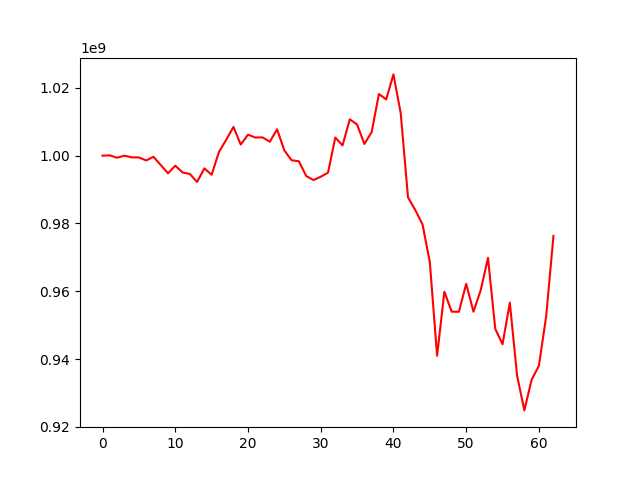

The data file committed next to this chart (first rows):
, 0
0, 1000000000
1, 1000087516
2, 999396036
3, 1000014486
4, 999497909
5, 999482144
6, 998585022
7, 999665975
8, 997258997
9, 994803751
10, 997052176
11, 995042501
12, 994616799
13, 992258199
14, 996251006
15, 994370636
16, 1001079310
17, 1004663525
18, 1008472738
19, 1003282728
20, 1006201355
21, 1005348386
22, 1005393921
23, 1004116159
24, 1007758694
25, 1001528613
26, 998648714
27, 998352089
28, 994016072
29, 992807290
30, 993792362
31, 994982254
32, 1005342995
33, 1003035314
34, 1010716774
35, 1009191257
36, 1003458899
37, 1006939056
38, 1018168306
39, 1016605388
40, 1023966097
41, 1012492753
42, 987701480
43, 983971773
44, 979713463
45, 968619096
46, 940997753
47, 959887864
48, 954004906
49, 953966644
50, 962215785
51, 953990557
52, 960348922
53, 969862051
54, 948913653
55, 944394733
56, 956665803
57, 935114701
58, 924885893
59, 933942947
... 3 more rows
